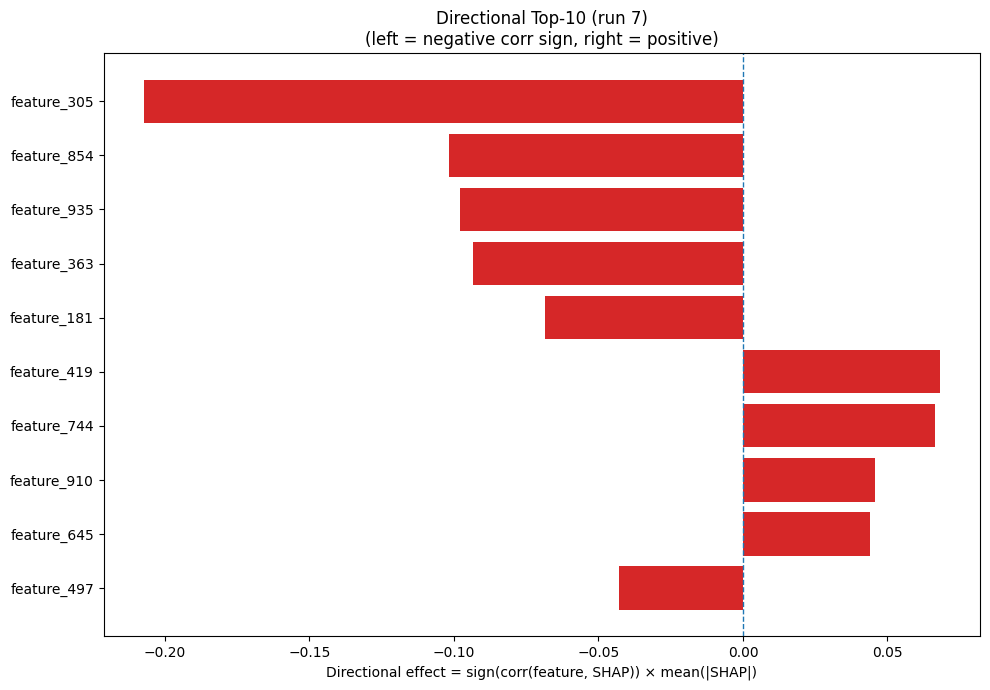

The table this chart was drawn from, first rows:
Index, Feature, CorrSign, MeanAbsSHAP, DirectionalEffect
305, feature_305, -1.0, 0.2074, -0.2074
854, feature_854, -1.0, 0.1019, -0.1019
935, feature_935, -1.0, 0.09802, -0.09802
363, feature_363, -1.0, 0.09326, -0.09326
181, feature_181, -1.0, 0.0684, -0.0684
419, feature_419, 1.0, 0.06822, 0.06822
744, feature_744, 1.0, 0.0664, 0.0664
910, feature_910, 1.0, 0.04553, 0.04553
645, feature_645, 1.0, 0.04398, 0.04398
497, feature_497, -1.0, 0.04295, -0.04295
577, feature_577, -1.0, 0.03937, -0.03937
865, feature_865, -1.0, 0.03886, -0.03886
796, feature_796, 1.0, 0.03635, 0.03635
499, feature_499, 1.0, 0.03362, 0.03362
482, feature_482, -1.0, 0.03292, -0.03292
694, feature_694, -1.0, 0.03267, -0.03267
735, feature_735, -1.0, 0.03195, -0.03195
271, feature_271, 1.0, 0.03087, 0.03087
552, feature_552, -1.0, 0.02995, -0.02995
681, feature_681, -1.0, 0.02869, -0.02869
920, feature_920, -1.0, 0.02724, -0.02724
393, feature_393, -1.0, 0.02685, -0.02685
693, feature_693, 1.0, 0.02555, 0.02555
982, feature_982, 1.0, 0.02495, 0.02495
469, feature_469, 1.0, 0.02492, 0.02492
450, feature_450, 1.0, 0.02446, 0.02446
401, feature_401, 1.0, 0.02374, 0.02374
451, feature_451, -1.0, 0.02303, -0.02303
714, feature_714, 1.0, 0.02254, 0.02254
908, feature_908, 1.0, 0.02224, 0.02224
205, feature_205, 1.0, 0.02178, 0.02178
670, feature_670, 1.0, 0.02151, 0.02151
368, feature_368, 1.0, 0.01967, 0.01967
318, feature_318, -1.0, 0.01867, -0.01867
129, feature_129, 1.0, 0.01837, 0.01837
518, feature_518, 1.0, 0.01836, 0.01836
995, feature_995, -1.0, 0.01825, -0.01825
20, feature_20, -1.0, 0.01819, -0.01819
118, feature_118, 1.0, 0.01813, 0.01813
601, feature_601, 1.0, 0.01784, 0.01784
829, feature_829, -1.0, 0.0176, -0.0176
196, feature_196, 1.0, 0.01721, 0.01721
246, feature_246, -1.0, 0.01688, -0.01688
339, feature_339, 1.0, 0.01627, 0.01627
112, feature_112, 1.0, 0.01588, 0.01588
805, feature_805, -1.0, 0.01568, -0.01568
914, feature_914, -1.0, 0.01501, -0.01501
421, feature_421, -1.0, 0.01488, -0.01488
554, feature_554, -1.0, 0.01474, -0.01474
855, feature_855, -1.0, 0.01472, -0.01472
733, feature_733, 1.0, 0.01472, 0.01472
223, feature_223, -1.0, 0.01449, -0.01449
383, feature_383, 1.0, 0.01446, 0.01446
907, feature_907, 1.0, 0.01406, 0.01406
267, feature_267, 1.0, 0.01396, 0.01396
821, feature_821, -1.0, 0.01371, -0.01371
300, feature_300, 1.0, 0.01367, 0.01367
684, feature_684, 1.0, 0.01361, 0.01361
928, feature_928, 1.0, 0.01341, 0.01341
51, feature_51, -1.0, 0.01314, -0.01314
... 964 more rows
